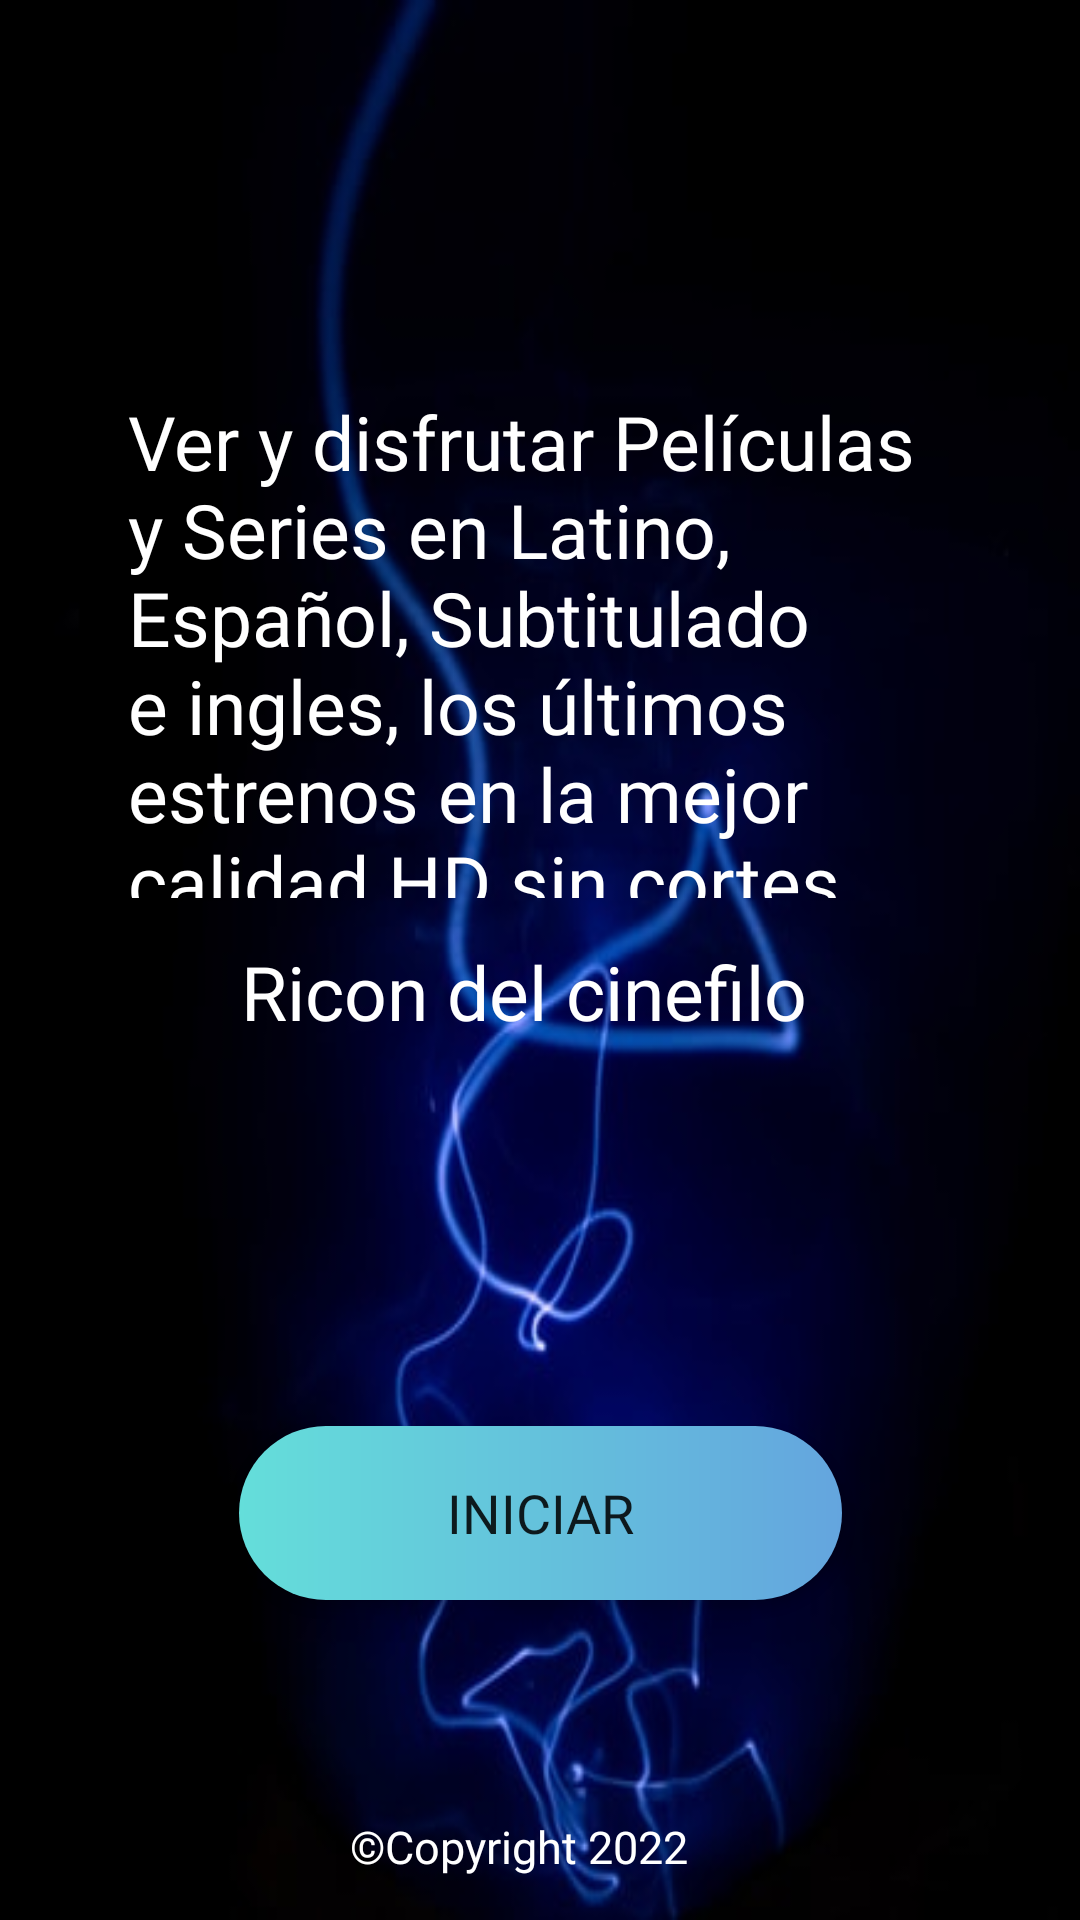

This screen was rendered from an Android layout file. Write that file and the resources it references.
<!-- AndroidManifest.xml: application theme Theme.EC03K -->
<!-- res/layout/poke_fragment.xml -->
<?xml version="1.0" encoding="utf-8"?>
<androidx.constraintlayout.widget.ConstraintLayout
    xmlns:android="http://schemas.android.com/apk/res/android"
    xmlns:app="http://schemas.android.com/apk/res-auto"
    xmlns:tools="http://schemas.android.com/tools"
    android:layout_width="match_parent"
    android:layout_height="match_parent"
    android:background="@drawable/inicio"
    tools:context=".Inicio">

    <TextView
        android:id="@+id/textView2"
        android:layout_width="275dp"
        android:layout_height="169dp"
        android:fontFamily="@font/louis"
        android:text="Ver y disfrutar Películas y Series en Latino,
                    Español, Subtitulado e ingles, los últimos estrenos en la mejor calidad HD sin cortes."
        android:textColor="@color/white"
        android:textSize="25dp"
        app:layout_constraintBottom_toBottomOf="parent"
        app:layout_constraintEnd_toEndOf="parent"
        app:layout_constraintStart_toStartOf="parent"
        app:layout_constraintTop_toTopOf="parent"
        app:layout_constraintVertical_bias="0.277" />

    <TextView
        android:layout_width="192dp"
        android:layout_height="55dp"
        android:fontFamily="@font/louis"
        android:text="Ricon del cinefilo"
        android:textColor="@color/white"
        android:textSize="25dp"
        app:layout_constraintBottom_toBottomOf="parent"
        app:layout_constraintEnd_toEndOf="parent"
        app:layout_constraintHorizontal_bias="0.479"
        app:layout_constraintStart_toStartOf="parent"
        app:layout_constraintTop_toTopOf="parent"
        app:layout_constraintVertical_bias="0.536" />

    <Button
        android:id="@+id/next_button"
        android:layout_width="201dp"
        android:layout_height="58dp"
        android:background="@drawable/custom_buttom"
        android:fontFamily="@font/louis"
        android:text="Iniciar"
        android:textSize="18dp"
        app:backgroundTint="@null"
        app:layout_constraintBottom_toBottomOf="parent"
        app:layout_constraintEnd_toEndOf="parent"
        app:layout_constraintStart_toStartOf="parent"
        app:layout_constraintTop_toTopOf="parent"
        app:layout_constraintVertical_bias="0.817" />

    <TextView
        android:id="@+id/textView4"
        android:layout_width="wrap_content"
        android:layout_height="wrap_content"
        android:fontFamily="@font/louis"
        android:text="©Copyright 2022"
        android:textColor="@color/white"
        android:textSize="15dp"
        app:layout_constraintBottom_toBottomOf="parent"
        app:layout_constraintEnd_toEndOf="parent"
        app:layout_constraintHorizontal_bias="0.472"
        app:layout_constraintStart_toStartOf="parent"
        app:layout_constraintTop_toTopOf="parent"
        app:layout_constraintVertical_bias="0.977"
        tools:ignore="MissingConstraints" />

    


</androidx.constraintlayout.widget.ConstraintLayout>
<!-- resources referenced by this layout -->
<resources>
  <!-- drawable custom_buttom (drawable) -->
  <?xml version="1.0" encoding="utf-8"?>
  <shape xmlns:android="http://schemas.android.com/apk/res/android">
  
      <gradient
          android:startColor="#64A5DE"
          android:endColor="#64DEDA"
          android:angle="180"/>
      <corners
  
          android:radius="40dp"/>
  
  </shape>
  <!-- drawable inicio: jpeg bitmap (drawable, 17557 bytes) -->
  <style name="Theme.EC03K" parent="Theme.MaterialComponents.DayNight.NoActionBar">
          
          <item name="colorPrimary">#64A5DE</item>
          <item name="colorPrimaryVariant">#346188</item>
          <item name="colorOnPrimary">@color/white</item>
          
          <item name="colorSecondary">@color/teal_200</item>
          <item name="colorSecondaryVariant">@color/teal_700</item>
          <item name="colorOnSecondary">@color/black</item>
          
          <item name="android:statusBarColor" tools:targetApi="l">?attr/colorPrimaryVariant</item>
          
      </style>
  <!-- not gathered from this repository: default colours our renderer supplied (Android Studio template values) -->
  <color name="teal_200">#FF03DAC5</color>
  <color name="teal_700">#FF018786</color>
  <color name="black">#FF000000</color>
  <color name="white">#FFFFFFFF</color>
</resources>
